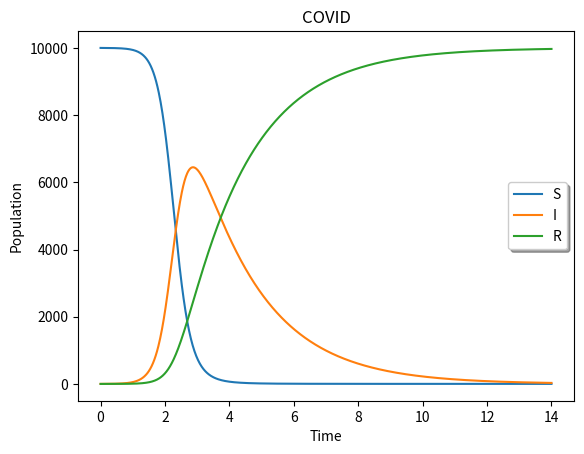

This chart was generated by the following Python code: (Note: this script raises an exception after producing the figure.)
#!/usr/bin/env python3
# -*- coding: utf-8 -*-
"""
Created on Mon Mar 30 13:05:45 2020

[redacted]
"""
# A SIR model for the spread of Covid-19 virus

import numpy as np
from scipy.integrate import odeint
import matplotlib.pyplot as plt
from pylab import *

N=10000      # Initial population
I=1         # Initially infected people
R=0         # 0 Recovered
S=N-I-R     # Susceptible (N=S+I+R)

beta=4.5         # Rate of infection
gamma=.5           # Rate of recovery
    

T=14       # Time-play

def SIR(vals,t,b,g):
    S,I,R=vals
    
    dS=-b*S*I/N     # dS/dt
    dI=b*S*I/N - g*I
    dR=g*I
    
    return [dS,dI,dR]

    
t=np.linspace(0,T,1000)
x=[S,I,R]           # Initial params
rates=(beta,gamma)
sol=odeint(SIR,x,t,args=rates)

# Plot ODE solutions
plt.plot(t,sol[:,0])
plt.plot(t,sol[:,1])
plt.plot(t,sol[:,2])

plt.xlabel('Time')
plt.ylabel('Population')
plt.legend(['S','I','R'],shadow=True)
plt.title('COVID')
plt.draw()
savefig("/home/<user>/Documents/COVID/"+"diff_b"+str(beta)+"_g"+str(gamma)+".png",dpi=400)

